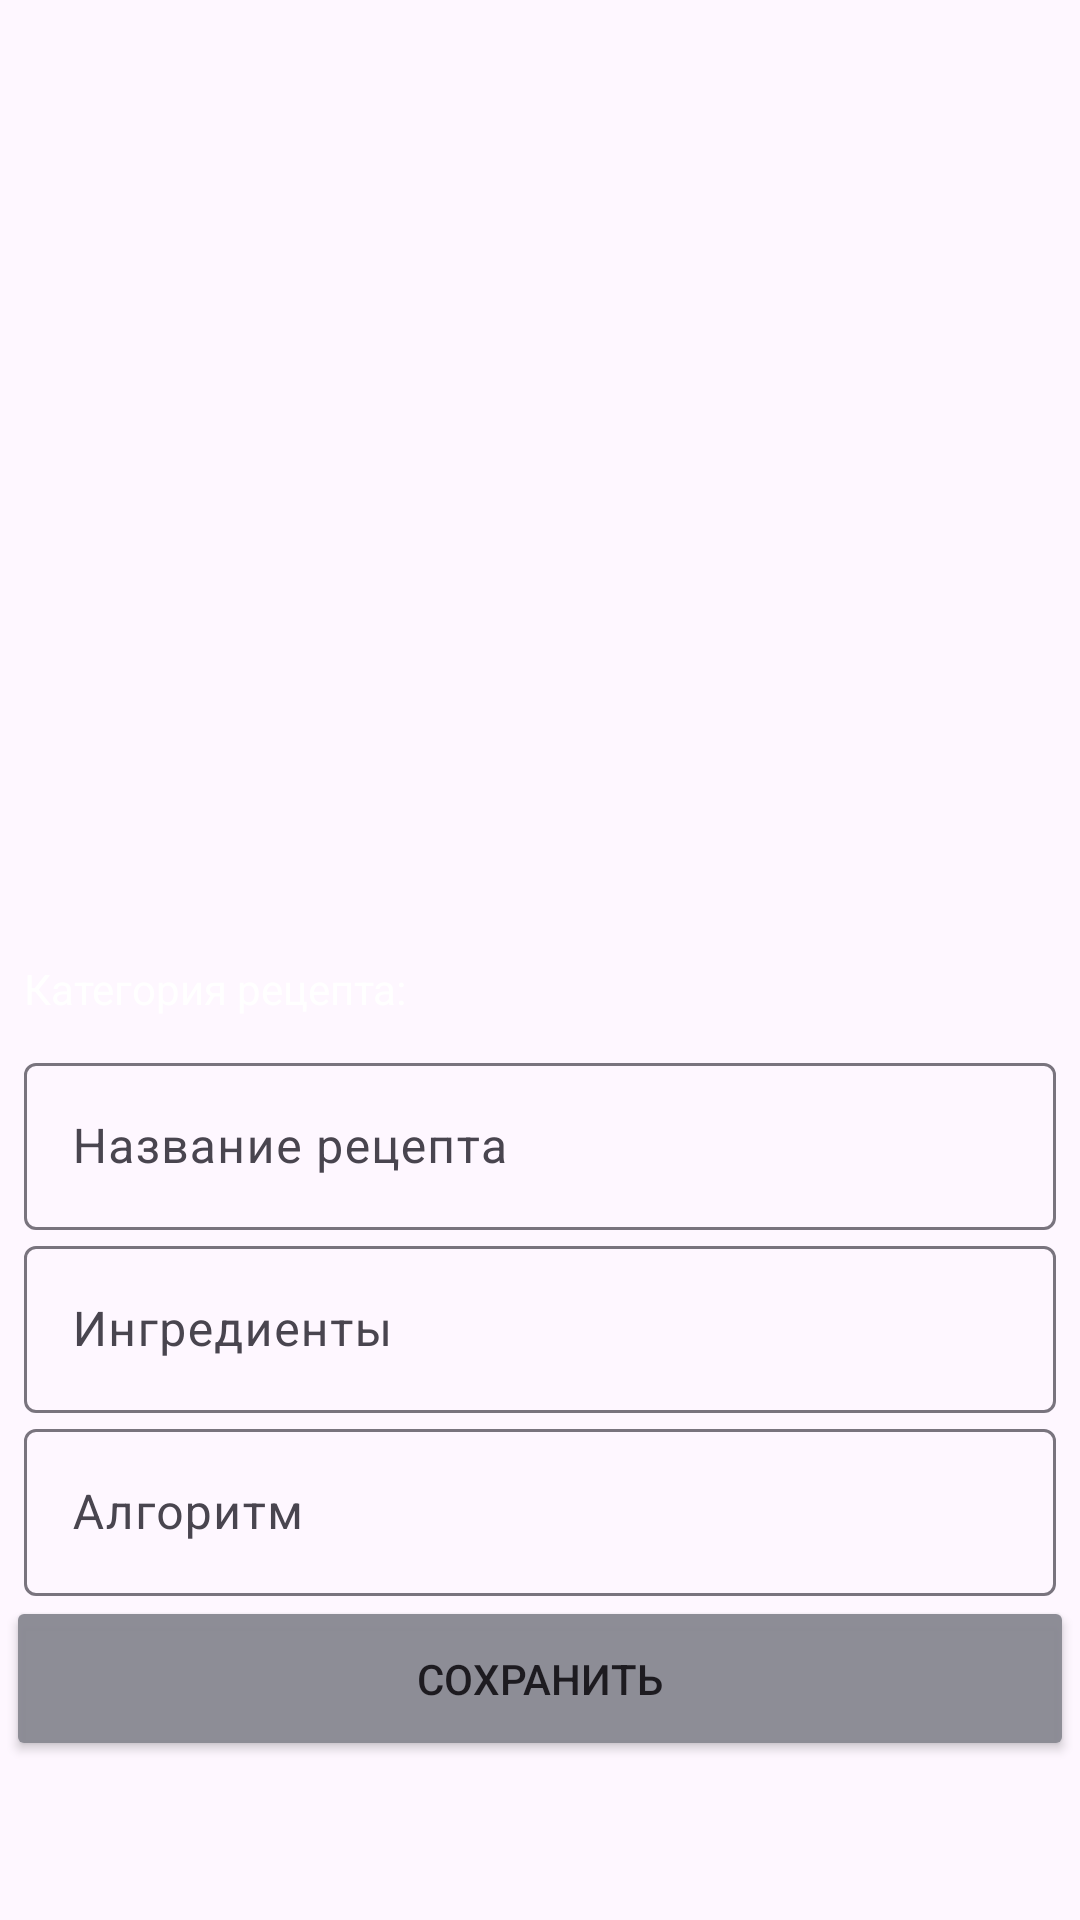

Layout XML and referenced resources for this Android screen:
<!-- AndroidManifest.xml: application theme Theme.MyRecipes -->
<!-- res/layout/fragment_change_recipe.xml -->
<?xml version="1.0" encoding="utf-8"?>
<layout xmlns:android="http://schemas.android.com/apk/res/android"
    xmlns:app="http://schemas.android.com/apk/res-auto"
    xmlns:tools="http://schemas.android.com/tools"
    tools:context=".presentation.fragments.CreateRecipeFragment">

    <data>

        <variable
            name="viewModel"
            type="com.vsmorodina.myrecipes.presentation.viewModels.ChangeRecipeViewModel" />
    </data>

    <ScrollView
        android:layout_width="match_parent"
        android:layout_height="match_parent">

        <androidx.constraintlayout.widget.ConstraintLayout
            android:layout_width="match_parent"
            android:layout_height="match_parent">

            <ImageView
                android:id="@+id/image_view"
                android:layout_width="300dp"
                android:layout_height="300dp"
                android:layout_margin="20dp"
                android:scaleType="centerCrop"
                app:layout_constraintEnd_toEndOf="parent"
                app:layout_constraintStart_toStartOf="parent"
                app:layout_constraintTop_toTopOf="parent" />

            <TextView
                android:id="@+id/category_label"
                android:layout_width="wrap_content"
                android:layout_height="wrap_content"
                android:layout_marginHorizontal="8dp"
                android:text="Категория рецепта:"
                android:textColor="@color/white"
                app:layout_constraintStart_toStartOf="parent"
                app:layout_constraintTop_toBottomOf="@id/image_view" />

            <Spinner
                android:id="@+id/category_spinner"
                android:layout_width="0dp"
                android:layout_height="wrap_content"
                android:layout_gravity="center"
                android:layout_margin="10dp"
                android:background="@color/gray_light"
                android:foregroundTint="@color/white"
                android:popupBackground="@color/gray_light"
                app:layout_constraintEnd_toEndOf="parent"
                app:layout_constraintStart_toStartOf="parent"
                app:layout_constraintTop_toBottomOf="@id/category_label" />

            <com.google.android.material.textfield.TextInputLayout
                android:id="@+id/recipe_name_layout"
                android:layout_width="0dp"
                android:layout_height="wrap_content"
                android:hint="Название рецепта"
                app:layout_constraintEnd_toEndOf="parent"
                app:layout_constraintStart_toStartOf="parent"
                app:layout_constraintTop_toBottomOf="@id/category_spinner">

                <com.google.android.material.textfield.TextInputEditText
                    android:id="@+id/recipe_name_edit_text"
                    android:layout_width="match_parent"
                    android:layout_height="wrap_content"
                    android:layout_marginHorizontal="8dp"
                    android:text="@{viewModel.recipeLiveData.name}"
                    android:textColor="@color/white" />

            </com.google.android.material.textfield.TextInputLayout>

            <com.google.android.material.textfield.TextInputLayout
                android:id="@+id/ingr_name_layout"
                android:layout_width="0dp"
                android:layout_height="wrap_content"
                android:hint="Ингредиенты"
                app:layout_constraintEnd_toEndOf="parent"
                app:layout_constraintStart_toStartOf="parent"
                app:layout_constraintTop_toBottomOf="@id/recipe_name_layout">

                <com.google.android.material.textfield.TextInputEditText
                    android:id="@+id/ingr_name_edit_text"
                    android:layout_width="match_parent"
                    android:layout_height="wrap_content"
                    android:layout_marginHorizontal="8dp"
                    android:text="@{viewModel.recipeLiveData.ingredients}"
                    android:textColor="@color/white"
                    android:textColorHint="@color/white" />

            </com.google.android.material.textfield.TextInputLayout>

            <com.google.android.material.textfield.TextInputLayout
                android:id="@+id/alg_name_layout"
                android:layout_width="0dp"
                android:layout_height="wrap_content"
                android:hint="Алгоритм"
                app:layout_constraintEnd_toEndOf="parent"
                app:layout_constraintStart_toStartOf="parent"
                app:layout_constraintTop_toBottomOf="@id/ingr_name_layout">

                <com.google.android.material.textfield.TextInputEditText
                    android:id="@+id/alg_name_edit_text"
                    android:layout_width="match_parent"
                    android:layout_height="wrap_content"
                    android:layout_marginHorizontal="8dp"
                    android:text="@{viewModel.recipeLiveData.cookingAlgorithm}"
                    android:textColor="@color/white"
                    android:textColorHint="@color/white" />

            </com.google.android.material.textfield.TextInputLayout>

            <Button
                android:id="@+id/save_recipe_btn"
                android:layout_width="0dp"
                android:layout_height="55dp"
                android:layout_marginHorizontal="2dp"
                android:backgroundTint="@color/gray_very_light"
                android:text="Сохранить"
                app:layout_constraintEnd_toEndOf="parent"
                app:layout_constraintStart_toStartOf="parent"
                app:layout_constraintTop_toBottomOf="@id/alg_name_layout" />

        </androidx.constraintlayout.widget.ConstraintLayout>
    </ScrollView>
</layout>
<!-- resources referenced by this layout -->
<resources>
  <color name="gray_light">#FC4F4F54</color>
  <color name="gray_very_light">#FC8C8C95</color>
  <color name="white">#FFFFFFFF</color>
  <style name="Theme.MyRecipes" parent="Base.Theme.MyRecipes" />
  <style name="Base.Theme.MyRecipes" parent="Theme.Material3.DayNight.NoActionBar">
  
      </style>
</resources>
